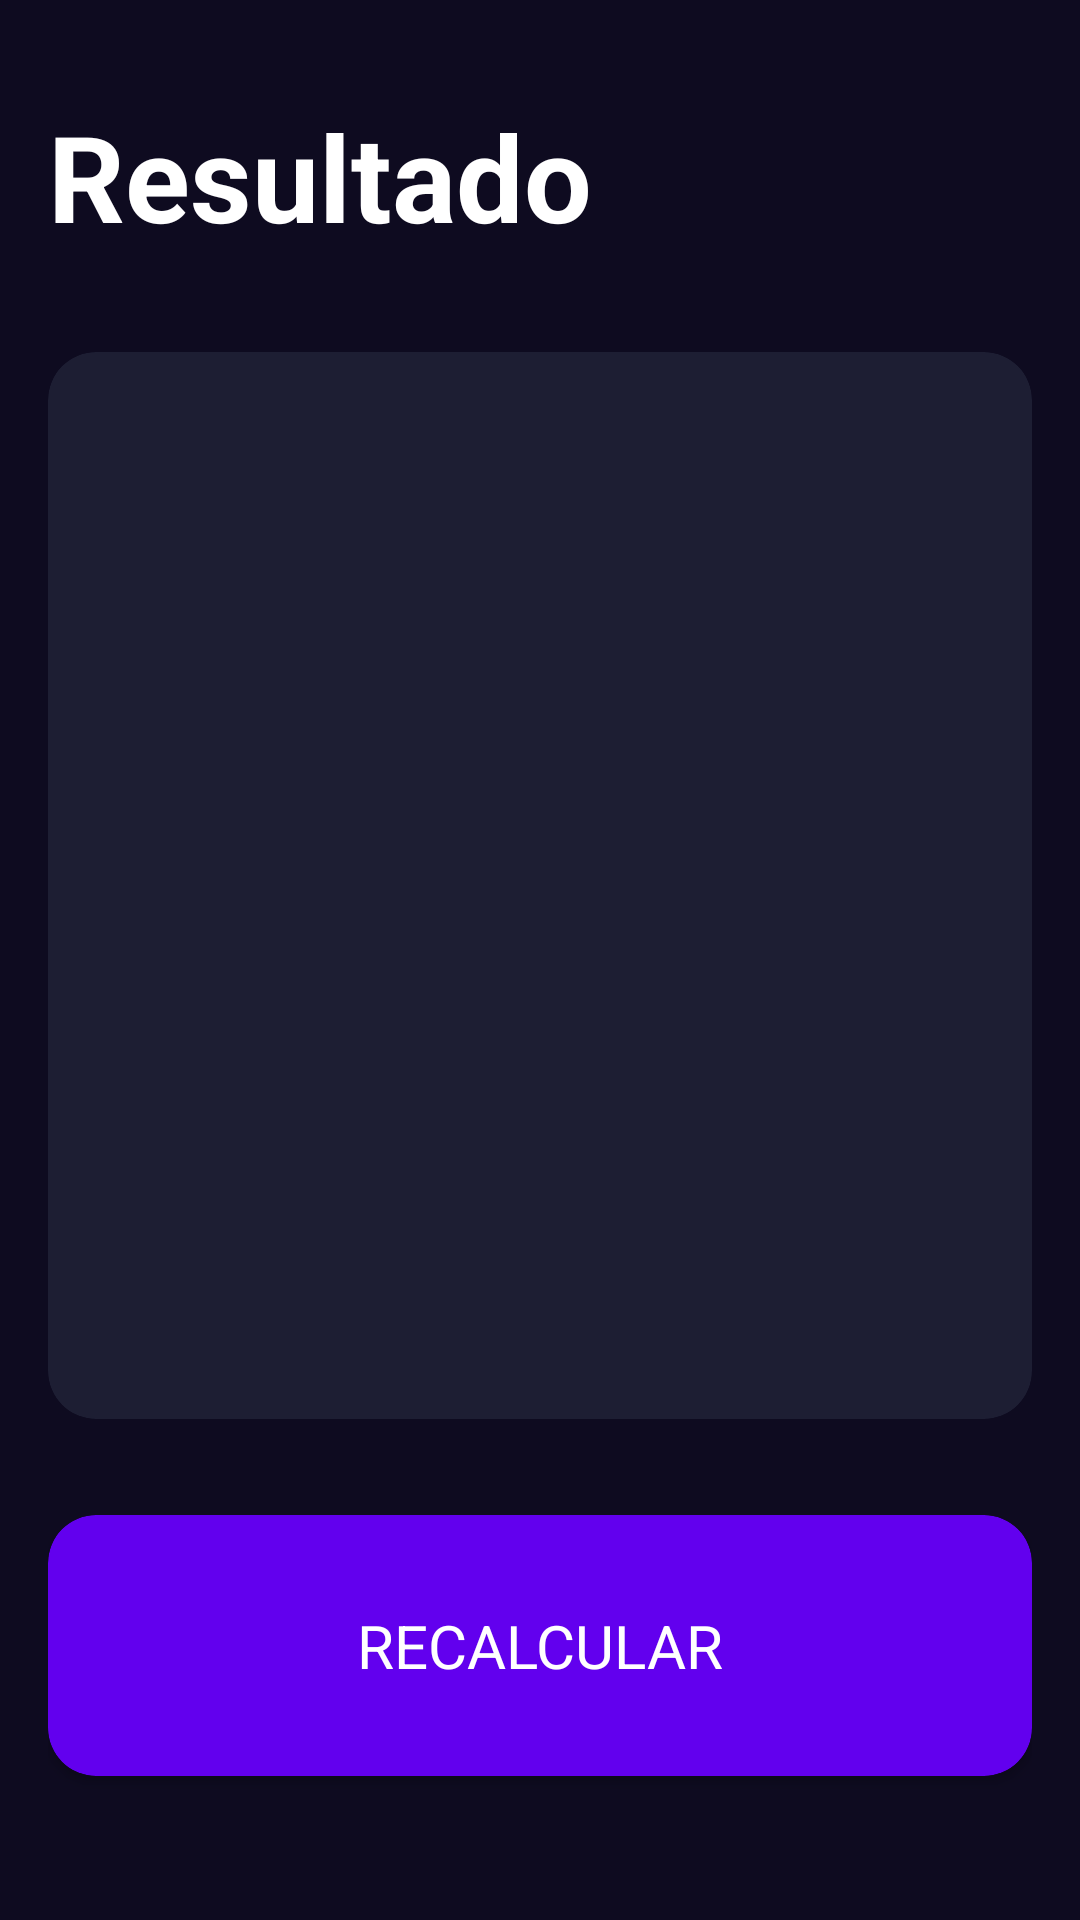

Produce the Android XML layout that renders to this screen, including the resource entries it uses.
<!-- AndroidManifest.xml: application theme Theme.LasApps -->
<!-- res/layout/activity_result.xml -->
<?xml version="1.0" encoding="utf-8"?>
<androidx.constraintlayout.widget.ConstraintLayout
    xmlns:android="http://schemas.android.com/apk/res/android"
    xmlns:app="http://schemas.android.com/apk/res-auto"
    xmlns:tools="http://schemas.android.com/tools"
    android:layout_width="match_parent"
    android:layout_height="match_parent"
    android:background="@color/background_app"
    android:paddingHorizontal="16dp"
    android:paddingVertical="32dp"
    tools:context=".imcApp.ResultActivity">

    <TextView
        android:id="@+id/tvTitle"
        android:layout_width="wrap_content"
        android:layout_height="wrap_content"
        android:text="Resultado"
        android:textColor="@color/white"
        android:textSize="40sp"
        android:textStyle="bold"
        app:layout_constraintStart_toStartOf="parent"
        app:layout_constraintTop_toTopOf="parent" />

    <androidx.cardview.widget.CardView
        android:layout_width="0dp"
        android:layout_height="0dp"
        app:cardBackgroundColor="@color/background_component"
        app:cardCornerRadius="16dp"
        android:layout_marginVertical="32dp"
        app:layout_constraintStart_toStartOf="parent"
        app:layout_constraintEnd_toEndOf="parent"
        app:layout_constraintBottom_toTopOf="@+id/btnRecalculate"
        app:layout_constraintTop_toBottomOf="@+id/tvTitle"/>

    <TextView
        android:layout_width="match_parent"
        android:layout_height="match_parent"
        android:gravity="center"
        android:text="TEXTO"
        android:textAllCaps="true"
        android:textSize="16sp"
        android:textStyle="bold"
        android:textColor="@color/white"/>

    <androidx.appcompat.widget.LinearLayoutCompat
        android:layout_width="match_parent"
        android:layout_height="match_parent"
        android:layout_margin="16dp"
        android:gravity="center"
        android:orientation="vertical"
        android:id="@+id/linearMostrar">

        <TextView
            android:id="@+id/tvResult"
            android:layout_width="wrap_content"
            android:layout_height="wrap_content"
            android:textSize="26sp"
            android:textStyle="bold"
            tools:text="Normal" />

        <TextView
            android:id="@+id/tvIMC"
            android:layout_width="wrap_content"
            android:layout_height="wrap_content"
            android:layout_marginVertical="64dp"
            android:textColor="@color/white"
            android:textSize="70sp"
            android:textStyle="bold"
            tools:text="Normal" />

        <TextView
            android:id="@+id/tvDescription"
            android:layout_width="wrap_content"
            android:layout_height="wrap_content"
            android:textColor="@color/white"
            android:textSize="26sp"
            tools:text="Normal" />


    </androidx.appcompat.widget.LinearLayoutCompat>
    

    <androidx.cardview.widget.CardView
        android:id="@+id/btnRecalculate"
        android:layout_width="0dp"
        android:layout_height="wrap_content"
        android:layout_marginTop="32dp"
        app:cardBackgroundColor="#6200ee"
        app:cardCornerRadius="16dp"
        app:layout_constraintBottom_toBottomOf="@+id/linearMostrar"
        app:layout_constraintStart_toStartOf="parent"
        app:layout_constraintEnd_toEndOf="parent"
        >

        <TextView
            android:layout_width="wrap_content"
            android:layout_height="wrap_content"
            android:text="RECALCULAR"
            android:textSize="20dp"
            android:padding="30dp"
            android:textColor="@color/white"
            android:layout_gravity="center"/>


    </androidx.cardview.widget.CardView>








</androidx.constraintlayout.widget.ConstraintLayout>
<!-- resources referenced by this layout -->
<resources>
  <color name="background_app">#0E0B20</color>
  <color name="background_component">#1D1E33</color>
  <color name="white">#FFFFFFFF</color>
  <style name="Theme.LasApps" parent="Base.Theme.LasApps" />
  <style name="Base.Theme.LasApps" parent="Theme.Material3.DayNight.NoActionBar">
          
          
      </style>
</resources>
